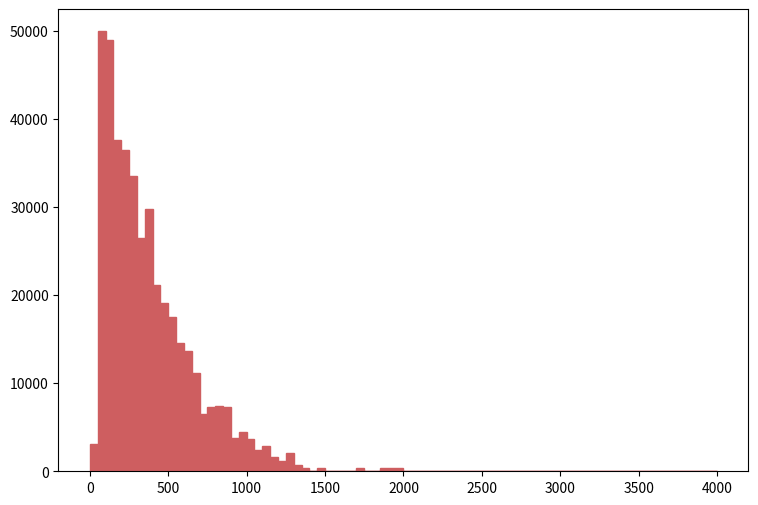

Generate this figure with matplotlib: (Note: this script raises an exception after producing the figure.)
def selection_12():

    # Library import
    import numpy
    import matplotlib
    import matplotlib.pyplot   as plt
    import matplotlib.gridspec as gridspec

    # Library version
    matplotlib_version = matplotlib.__version__
    numpy_version      = numpy.__version__

    # Histo binning
    xBinning = numpy.linspace(0.0,4000.0,81,endpoint=True)

    # Creating data sequence: middle of each bin
    xData = numpy.array([25.0,75.0,125.0,175.0,225.0,275.0,325.0,375.0,425.0,475.0,525.0,575.0,625.0,675.0,725.0,775.0,825.0,875.0,925.0,975.0,1025.0,1075.0,1125.0,1175.0,1225.0,1275.0,1325.0,1375.0,1425.0,1475.0,1525.0,1575.0,1625.0,1675.0,1725.0,1775.0,1825.0,1875.0,1925.0,1975.0,2025.0,2075.0,2125.0,2175.0,2225.0,2275.0,2325.0,2375.0,2425.0,2475.0,2525.0,2575.0,2625.0,2675.0,2725.0,2775.0,2825.0,2875.0,2925.0,2975.0,3025.0,3075.0,3125.0,3175.0,3225.0,3275.0,3325.0,3375.0,3425.0,3475.0,3525.0,3575.0,3625.0,3675.0,3725.0,3775.0,3825.0,3875.0,3925.0,3975.0])

    # Creating weights for histo: y13_THT_0
    y13_THT_0_weights = numpy.array([2481.65014775,47204.5499588,47204.5499588,36624.2128929,35810.339271,32554.8527909,25636.949025,29299.3703143,21160.6541139,19125.9760647,17498.2328246,14242.750348,13428.8767262,10987.2638679,6510.96895673,7324.84257858,7324.84257858,7324.84257858,3662.42128929,4476.29090753,3662.42128929,2441.6140594,2848.54966925,1627.74283972,1220.80722988,2034.67844956,406.935609841,406.935609841,0.0,406.935609841,0.0,0.0,0.0,0.0,406.935609841,0.0,0.0,406.935609841,406.935609841,406.935609841,0.0,0.0,0.0,0.0,0.0,0.0,0.0,0.0,0.0,0.0,0.0,0.0,0.0,0.0,0.0,0.0,0.0,0.0,0.0,0.0,0.0,0.0,0.0,0.0,0.0,0.0,0.0,0.0,0.0,0.0,0.0,0.0,0.0,0.0,0.0,0.0,0.0,0.0,0.0,0.0])

    # Creating weights for histo: y13_THT_1
    y13_THT_1_weights = numpy.array([670.387849719,2728.77864902,1773.7057748,955.072340275,682.194528768,955.072340275,818.633434522,409.316770656,0.0,0.0,0.0,272.877864902,272.877864902,136.438905754,0.0,0.0,136.438905754,0.0,136.438905754,0.0,0.0,0.0,0.0,0.0,0.0,0.0,272.877864902,0.0,0.0,0.0,0.0,0.0,0.0,0.0,0.0,0.0,0.0,0.0,0.0,0.0,0.0,0.0,0.0,0.0,0.0,0.0,0.0,0.0,0.0,0.0,0.0,0.0,0.0,0.0,0.0,0.0,0.0,0.0,0.0,0.0,0.0,0.0,0.0,0.0,0.0,0.0,0.0,0.0,0.0,0.0,0.0,0.0,0.0,0.0,0.0,0.0,0.0,0.0,0.0,0.0])

    # Creating a new Canvas
    fig   = plt.figure(figsize=(12,6),dpi=80)
    frame = gridspec.GridSpec(1,1,right=0.7)
    pad   = fig.add_subplot(frame[0])

    # Creating a new Stack
    pad.hist(x=xData, bins=xBinning, weights=y13_THT_0_weights+y13_THT_1_weights,\
             label="$signal4TeV$", histtype="stepfilled", rwidth=1.0,\
             color="#ce5e60", edgecolor="#ce5e60", linewidth=1, linestyle="solid",\
             bottom=None, cumulative=False, normed=False, align="mid", orientation="vertical")

    pad.hist(x=xData, bins=xBinning, weights=y13_THT_0_weights,\
             label="$signal1TeV$", histtype="stepfilled", rwidth=1.0,\
             color="#5954d8", edgecolor="#5954d8", linewidth=1, linestyle="solid",\
             bottom=None, cumulative=False, normed=False, align="mid", orientation="vertical")


    # Axis
    plt.rc('text',usetex=False)
    plt.xlabel(r"THT",\
               fontsize=16,color="black")
    plt.ylabel(r"$\mathrm{Events}$ $(\mathcal{L}_{\mathrm{int}} = 40.0\ \mathrm{fb}^{-1})$ ",\
               fontsize=16,color="black")

    # Boundary of y-axis
    ymax=(y13_THT_0_weights+y13_THT_1_weights).max()*1.1
    ymin=0 # linear scale
    #ymin=min([x for x in (y13_THT_0_weights+y13_THT_1_weights) if x])/100. # log scale
    plt.gca().set_ylim(ymin,ymax)

    # Log/Linear scale for X-axis
    plt.gca().set_xscale("linear")
    #plt.gca().set_xscale("log",nonposx="clip")

    # Log/Linear scale for Y-axis
    plt.gca().set_yscale("linear")
    #plt.gca().set_yscale("log",nonposy="clip")

    # Legend
    plt.legend(bbox_to_anchor=(1.05,1), loc=2, borderaxespad=0.)

    # Saving the image
    plt.savefig('../../HTML/MadAnalysis5job_0/selection_12.png')
    plt.savefig('../../PDF/MadAnalysis5job_0/selection_12.png')
    plt.savefig('../../DVI/MadAnalysis5job_0/selection_12.eps')

# Running!
if __name__ == '__main__':
    selection_12()
